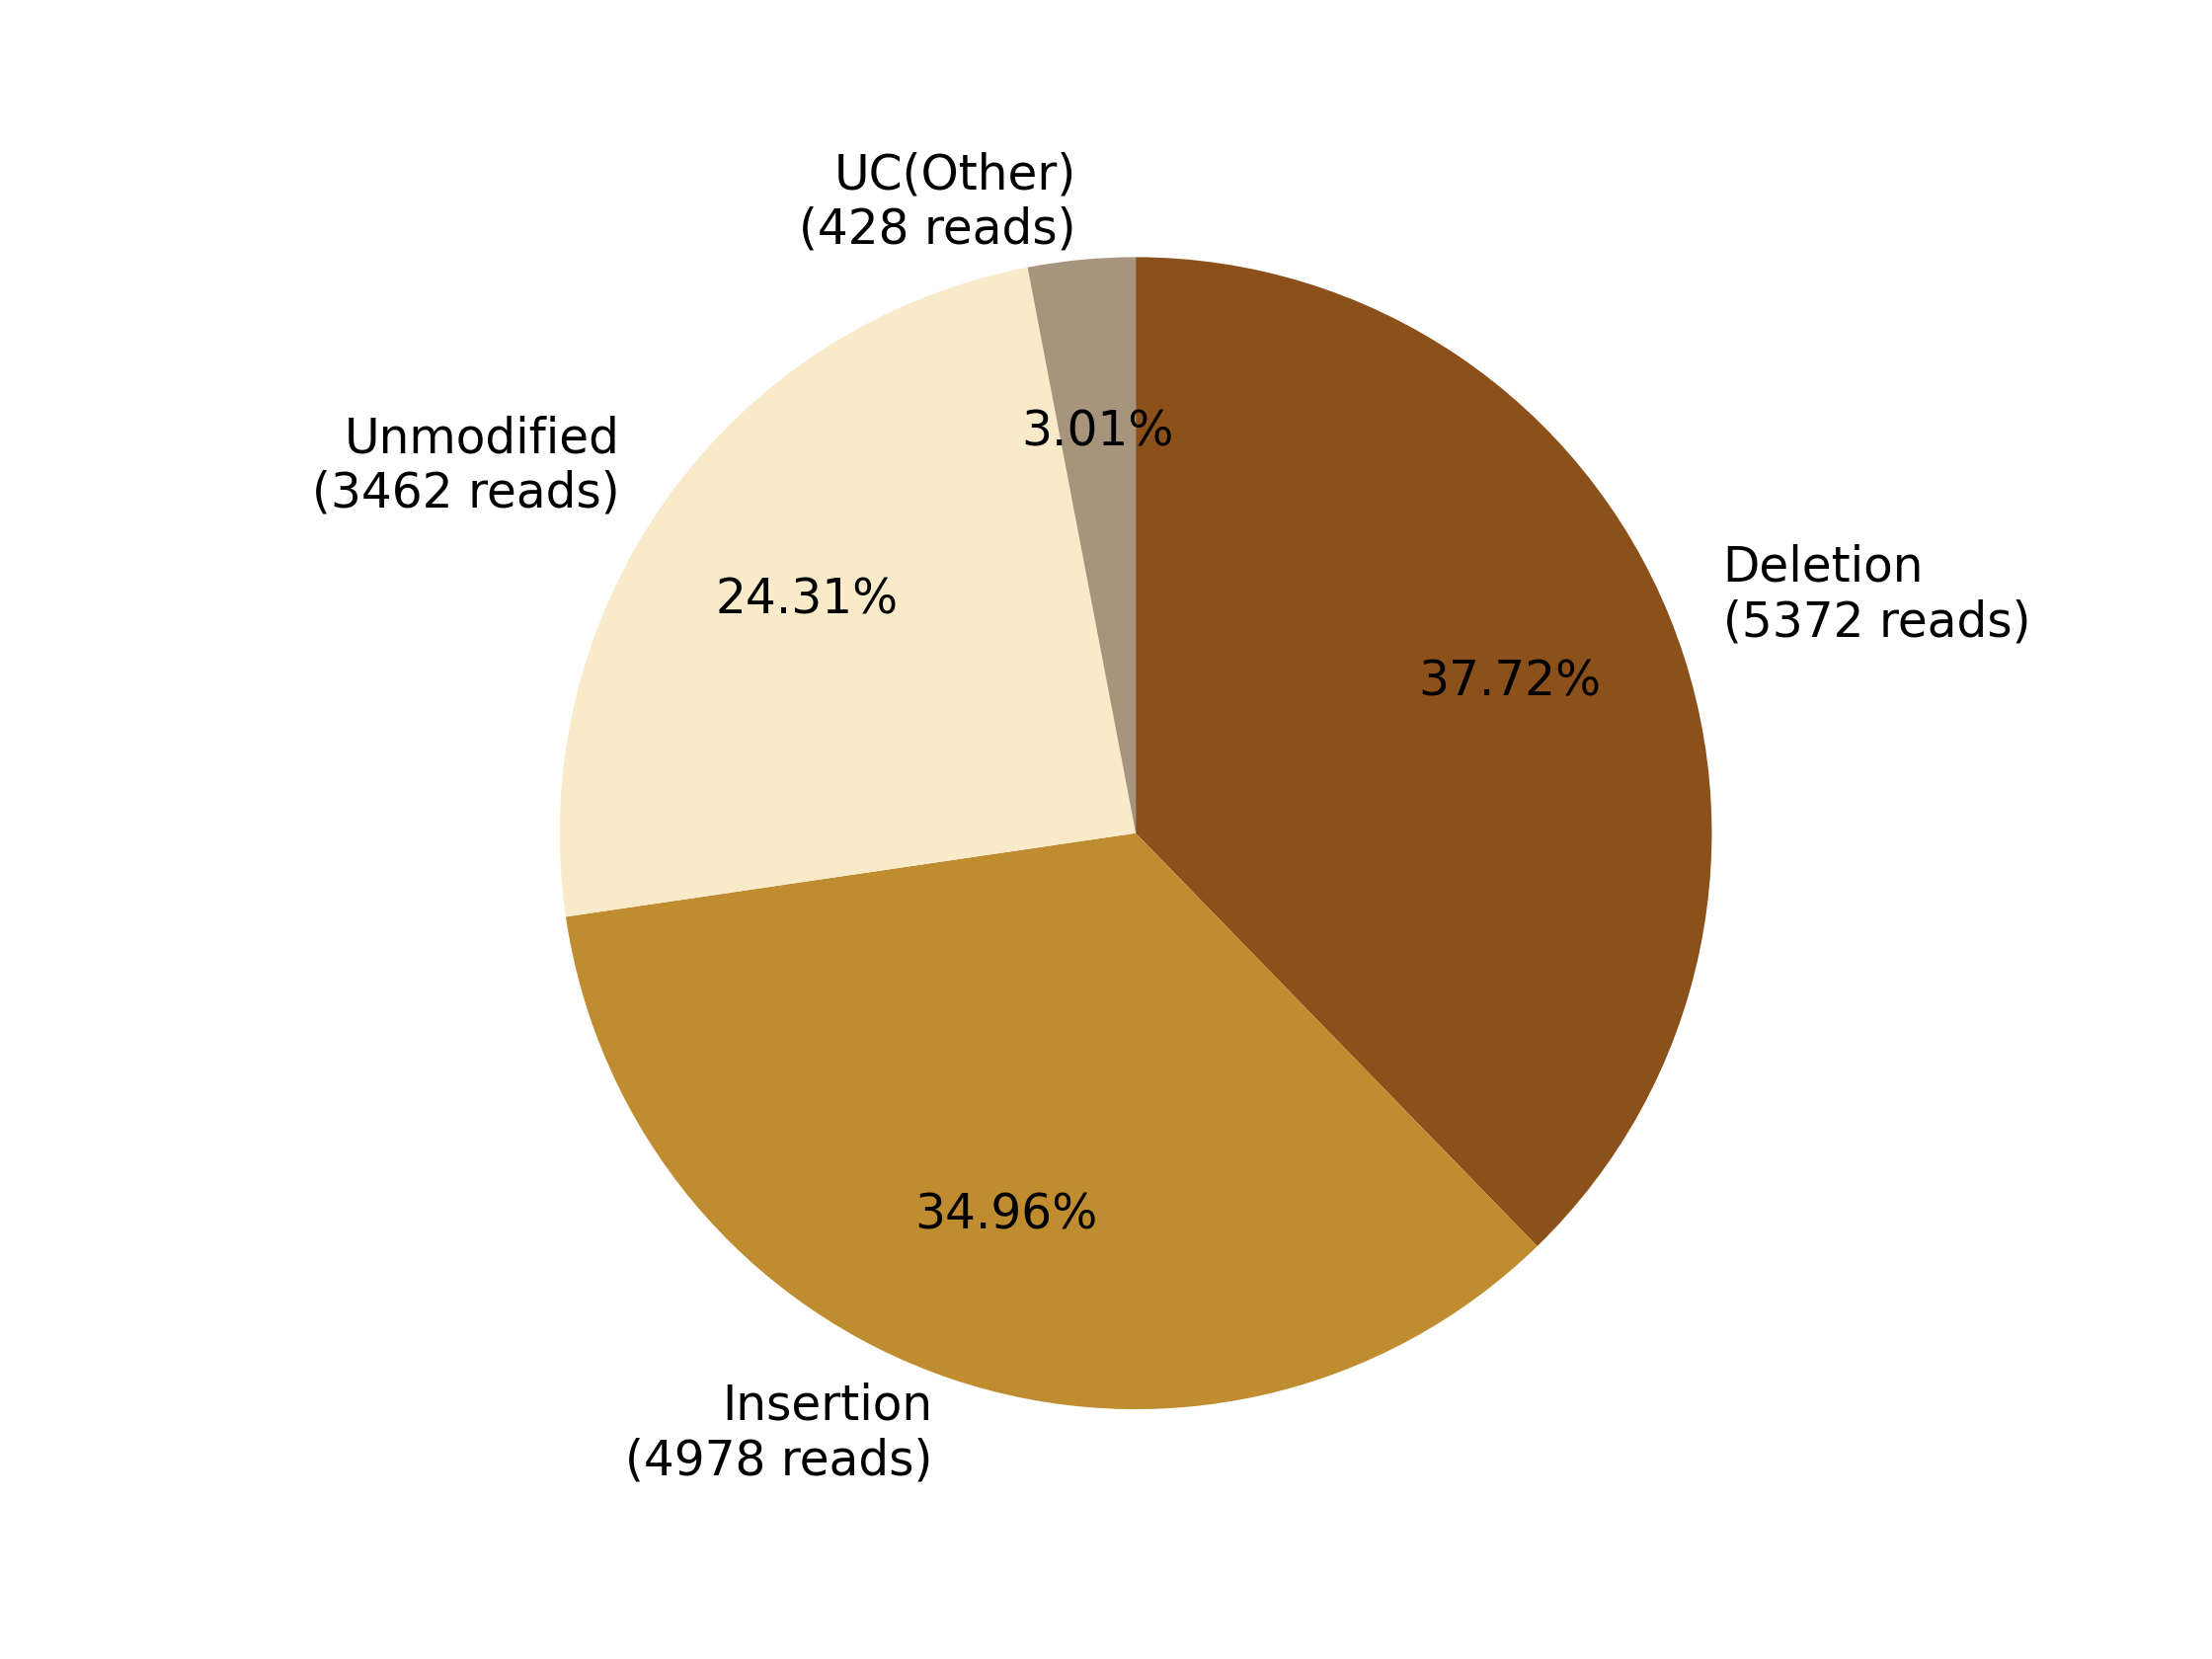

Source data for this figure (header and first rows):
0, 1, 2, 3, 4, 5, 6, 7
, , Deletion?(5372 reads), Insertion?(4978 reads), , Unmodified?(3462 reads), , UC(Other)?(428 reads)
0, 0, 5372, 4978, 0, 3462, 0, 428
0.0, 0.0, 37.72, 34.96, 0.0, 24.31, 0.0, 3.006
